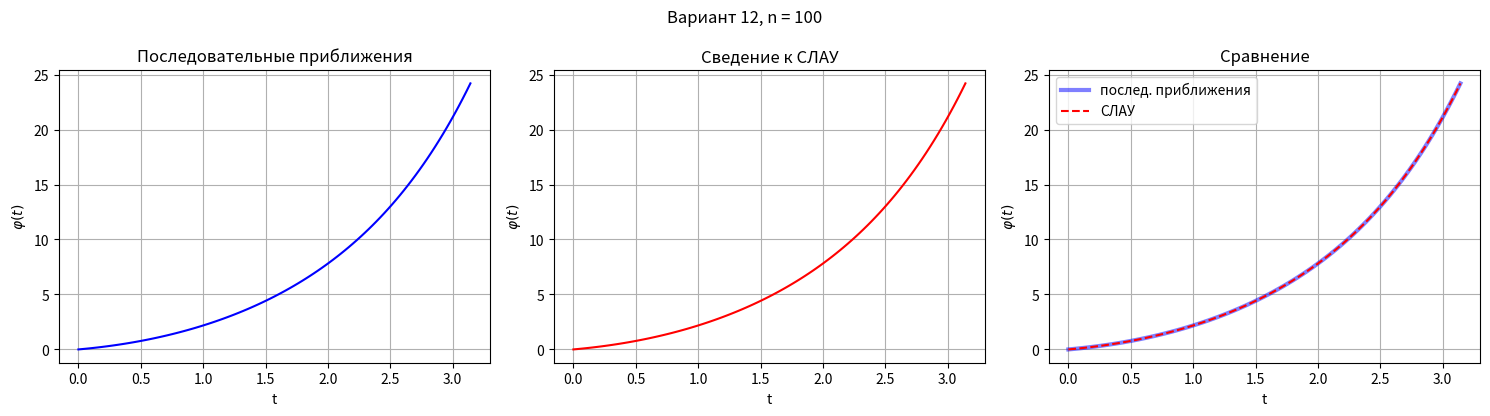

Write Python code to recreate this figure.
r"""
Лабораторная работа №3. Решение линейных интегральных уравнений 2-го рода
(Глазков Д.В., «Пакеты прикладных математических программ»).

    phi(t) = lambda * \int_a^b K(t,s) phi(s) ds + f(t)      (Фредгольм, варианты 1-9)
    phi(t) = lambda * \int_a^t K(t,s) phi(s) ds + f(t)      (Вольтерра, варианты 10-18)

Вариант 12 (уравнение Вольтерра):
    phi(t) = \int_0^t 2*cos(t - s) phi(s) ds + t*cos(t)

Реализованы два метода:
  1) метод последовательных приближений  phi_{n+1} = A phi_n,
     останов по условию  max|phi_{n+1} - phi_n| < eps;
  2) сведение к СЛАУ  (I - Q) phi = f  (квадратурная формула трапеций).

Запуск:
    python lab1.py              # вариант 12 (по умолчанию)
    python lab1.py 5 --n 200    # вариант 5, 200 разбиений
    python lab1.py 12 --save    # сохранить график в png
"""
import argparse

import numpy as np
import matplotlib.pyplot as plt

pi = np.pi
# совместимость NumPy 1.x/2.x
trapezoid = getattr(np, 'trapezoid', None) or np.trapz
LAMBDA = 1.0

sh, ch = np.sinh, np.cosh

# ----------------------------------------------------------------------------
# Варианты заданий (Глазков Д.В., стр. 30-31):
# задачи 1-9 - уравнение Фредгольма, задачи 10-18 - уравнение Вольтерра
# вариант: (тип, a, b, K(t, s), f(t))
# ----------------------------------------------------------------------------
VARIANTS = {
    1:  ("F", 0, pi,      lambda t, s: np.cos(t + s) / pi,          lambda t: 3 * np.sin(t)),
    2:  ("F", 0, 1,       lambda t, s: (t + s)**3 / (1 + s + s**2 + s**3), lambda t: 0.75 - t**2 / 2),
    3:  ("F", 0, pi / 5,  lambda t, s: 5 * np.sin(5 * t + 5 * s) / pi, lambda t: 1.5 * np.sin(5 * t)),
    4:  ("F", 0, 1,       lambda t, s: sh(t + s) / ch(1 + s),       lambda t: ch(t)),
    5:  ("F", 0, 1,       lambda t, s: (t + s)**2 / (1 + s + s**2), lambda t: 2 / 3 * np.ones_like(t)),
    6:  ("F", 0, pi,      lambda t, s: np.cos(3 * t + 3 * s) / pi,  lambda t: 2 * np.cos(3 * t)),
    7:  ("F", 0, 1,       lambda t, s: s**4 - t**2 * s,             lambda t: 5 * t**2 - 4 / 7),
    8:  ("F", 0, pi,      lambda t, s: np.cos(t + s) / pi,          lambda t: 0.5 * np.cos(t)),
    9:  ("F", 1, 2,       lambda t, s: t**2 / s - t / s**2,         lambda t: t / 2 - t**2 / 4),
    10: ("V", 0, 1,       lambda t, s: -sh(t - s),                  lambda t: t),
    11: ("V", 0, pi,      lambda t, s: np.sin(t - s),               lambda t: t),
    12: ("V", 0, pi,      lambda t, s: 2 * np.cos(t - s),           lambda t: t * np.cos(t)),
    13: ("V", 0, 1,       lambda t, s: s - t,                       lambda t: t),
    14: ("V", 0, 1,       lambda t, s: 1 + 0 * t,                   lambda t: 2 * np.cos(t)),
    15: ("V", 0, pi,      lambda t, s: np.exp(s - t) * np.sin(t - s), lambda t: np.exp(-t)),
    16: ("V", 0, 1,       lambda t, s: -np.exp(t - s),              lambda t: t),
    17: ("V", 0, pi,      lambda t, s: np.exp(2 * (s - t)),         lambda t: t * (1 + np.exp(-2 * t))),
    18: ("V", 0, 1,       lambda t, s: np.exp(t - s),               lambda t: 2 * np.ones_like(t)),
}


# ----------------------------------------------------------------------------
# Построение сеточного оператора Q (формула трапеций)
# ----------------------------------------------------------------------------
def build_Q(kind, a, b, K, n, lam=LAMBDA):
    """Матрица Q размера (n+1)x(n+1): (Q phi)_j ~ lam * \\int K(t_j, s) phi(s) ds."""
    t = np.linspace(a, b, n + 1)
    h = (b - a) / n
    Kmat = K(t[:, None], t[None, :])            # K[j,k] = K(t_j, s_k)

    # веса трапеций для каждой строки j
    W = np.zeros((n + 1, n + 1))
    if kind == "F":                              # интеграл по [a, b]
        w = np.full(n + 1, h)
        w[0] = w[-1] = h / 2
        W[:] = w
    # Вольтерра: интеграл по [a, t_j]
    else:
        for j in range(1, n + 1):
            W[j, :j + 1] = h
            W[j, 0] = W[j, j] = h / 2
        # строка j=0: интеграл по пустому отрезку = 0
    return t, lam * Kmat * W


# ----------------------------------------------------------------------------
# Проверка условия сжимаемости оператора A (при lambda = 1)
# ----------------------------------------------------------------------------
def check_contraction(kind, a, b, K, lam=LAMBDA, m=400):
    t = np.linspace(a, b, m + 1)
    Kmat = K(t[:, None], t[None, :])
    if kind == "V":
        print(
            "Вольтерра: оператор A (или его степень) всегда сжимающий -> итерации сходятся.")
        return True
    M = np.max(np.abs(Kmat))
    B = np.sqrt(trapezoid(trapezoid(Kmat**2, t, axis=1), t))
    c_C = abs(lam) * M * (b - a)
    c_L2 = abs(lam) * B
    print(f"Проверка сжимаемости при lambda={lam}:")
    print(f"  C[a,b]:  M = {M:.5f},  |lam|*M*(b-a) = {c_C:.5f}  "
          f"({'<1, сжимающий' if c_C < 1 else '>=1, условие НЕ выполнено'})")
    print(f"  L2[a,b]: B = {B:.5f},  |lam|*B       = {c_L2:.5f}  "
          f"({'<1, сжимающий' if c_L2 < 1 else '>=1, условие НЕ выполнено'})")
    return (c_C < 1) or (c_L2 < 1)


# ----------------------------------------------------------------------------
# Метод 1: последовательные приближения
# ----------------------------------------------------------------------------
def solve_iterations(Q, f, eps=1e-10, max_iter=10000):
    phi = f.copy()                               # phi_0 = f (можно взять любое)
    for it in range(1, max_iter + 1):
        phi_new = Q @ phi + f                    # phi_{n+1} = A phi_n
        # rho(phi_{n+1}, phi_n) в метрике C
        diff = np.max(np.abs(phi_new - phi))
        phi = phi_new
        if diff < eps:
            return phi, it, True
        if not np.isfinite(diff) or diff > 1e100:
            return phi, it, False                # расходится
    return phi, max_iter, False


# ----------------------------------------------------------------------------
# Метод 2: сведение к СЛАУ  (I - Q) phi = f
# ----------------------------------------------------------------------------
def solve_slae(Q, f):
    I = np.eye(Q.shape[0])
    return np.linalg.solve(I - Q, f)


# ----------------------------------------------------------------------------
def main():
    ap = argparse.ArgumentParser()
    ap.add_argument("variant", type=int, nargs="?",
                    default=12, help="номер варианта 1..18 (1-9 Фредгольм, 10-18 Вольтерра)")
    ap.add_argument("--n", type=int, default=100,
                    help="число разбиений отрезка")
    ap.add_argument("--eps", type=float, default=1e-10,
                    help="точность итераций")
    ap.add_argument("--save", action="store_true",
                    help="сохранить график в png")
    args = ap.parse_args()

    if args.variant not in VARIANTS:
        raise SystemExit(f"Нет варианта {args.variant}. Доступны: 1..18")
    kind, a, b, K, f_fun = VARIANTS[args.variant]

    check_contraction(kind, a, b, K)

    t, Q = build_Q(kind, a, b, K, args.n)
    f = f_fun(t)

    if kind == "F":
        rho = max(abs(np.linalg.eigvals(Q)))
        print(f"Спектральный радиус сеточного оператора Q: {rho:.5f} "
              f"({'итерации должны сходиться' if rho < 1 else 'итерации расходятся'})")

    # --- метод 1 ---
    phi_it, n_it, ok = solve_iterations(Q, f, eps=args.eps)
    if ok:
        print(
            f"Метод последовательных приближений: сошёлся за {n_it} итераций.")
    else:
        print(
            f"Метод последовательных приближений: НЕ сошёлся ({n_it} итераций).")

    # --- метод 2 ---
    phi_sl = solve_slae(Q, f)
    print("Метод сведения к СЛАУ: решено.")

    if ok:
        print(
            f"max |phi_iter - phi_slae| = {np.max(np.abs(phi_it - phi_sl)):.3e}")

    # --- графики ---
    fig, ax = plt.subplots(1, 3, figsize=(15, 4.2))
    if ok:
        ax[0].plot(t, phi_it, "b")
    else:
        ax[0].text(0.5, 0.5, "итерации расходятся",
                   ha="center", transform=ax[0].transAxes)
    ax[0].set_title("Последовательные приближения")
    ax[1].plot(t, phi_sl, "r")
    ax[1].set_title("Сведение к СЛАУ")
    if ok:
        ax[2].plot(t, phi_it, "b", lw=3, alpha=0.5,
                   label="послед. приближения")
    ax[2].plot(t, phi_sl, "r--", label="СЛАУ")
    ax[2].set_title("Сравнение")
    ax[2].legend()
    for x in ax:
        x.set_xlabel("t")
        x.set_ylabel(r"$\varphi(t)$")
        x.grid(True)
    fig.suptitle(f"Вариант {args.variant}, n = {args.n}")
    fig.tight_layout()
    if args.save:
        fn = f"lab1_variant{args.variant}.png"
        fig.savefig(fn, dpi=130)
        print("График сохранён:", fn)
    else:
        plt.show()


if __name__ == "__main__":
    main()
